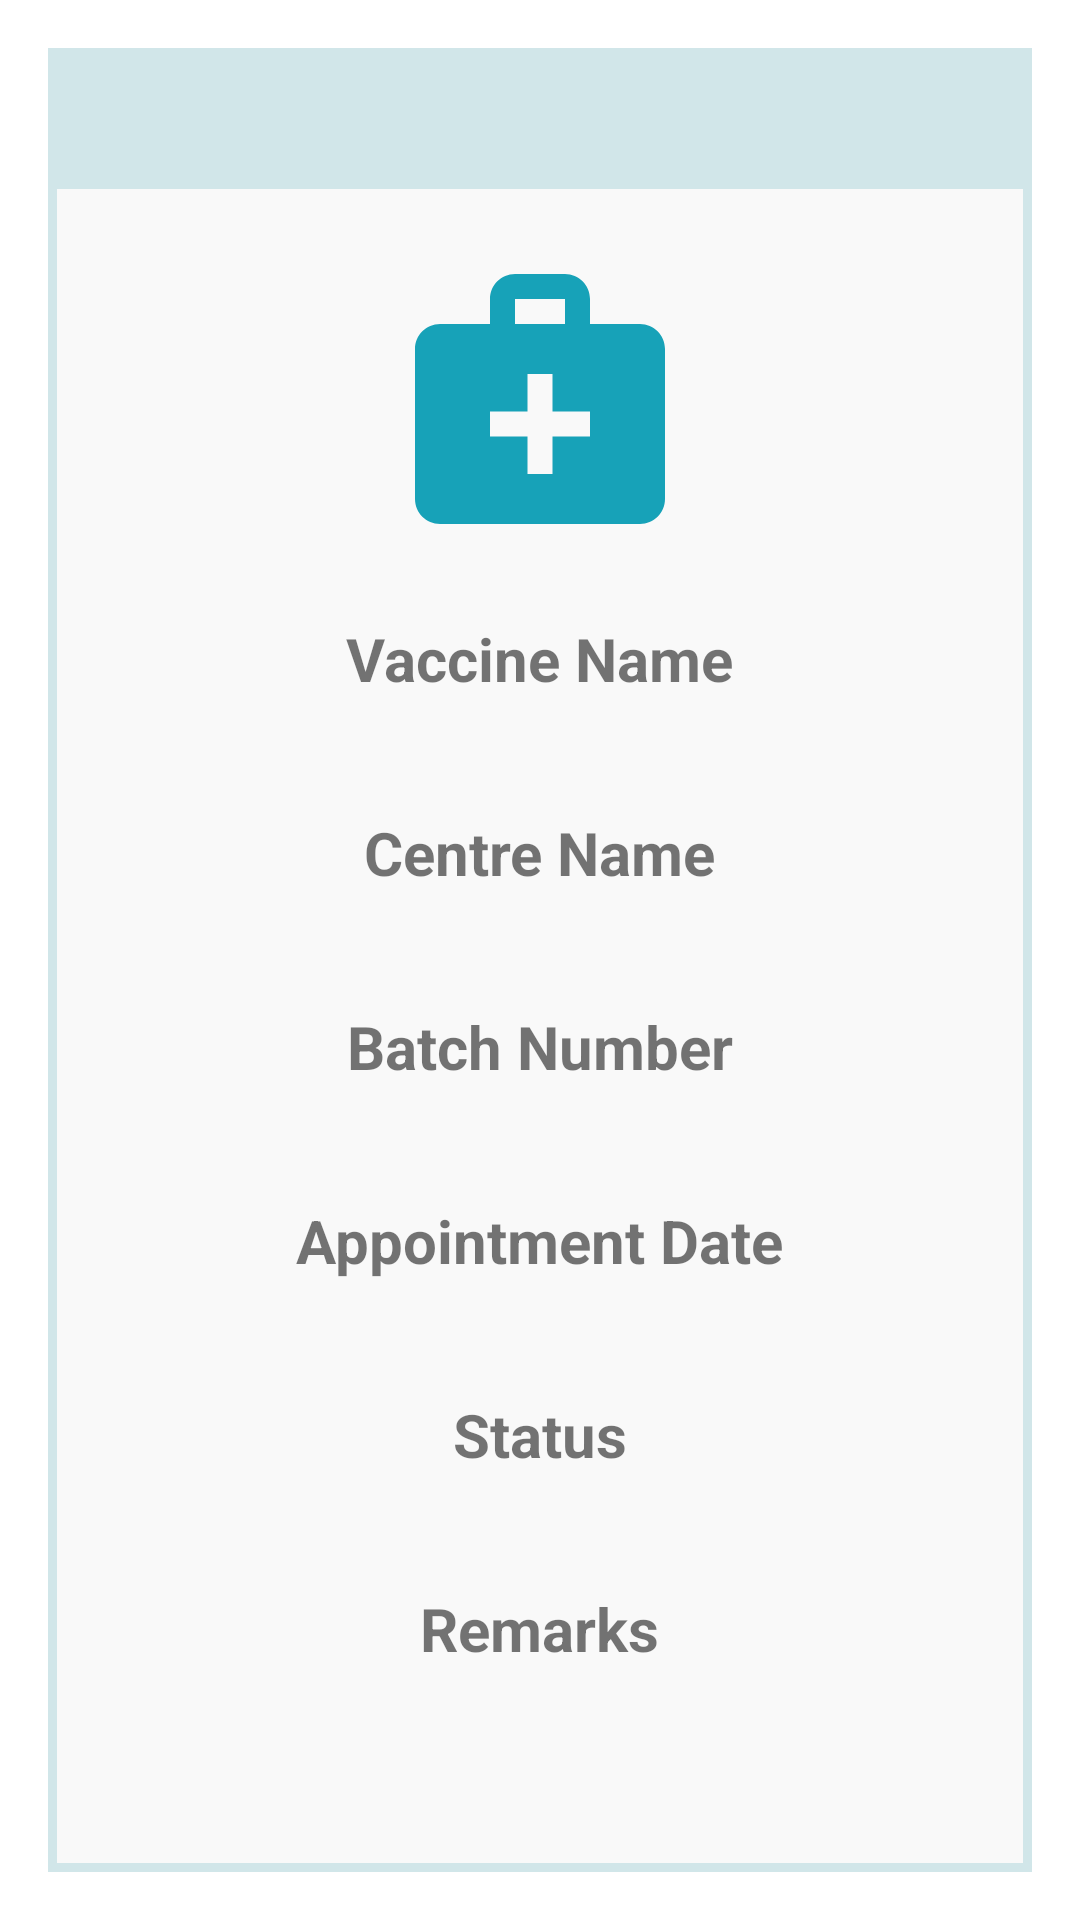

Reconstruct the res/layout file that produces this screen, plus the resources it refers to.
<!-- AndroidManifest.xml: application theme Theme.MyVax -->
<!-- res/layout/activity_my_appointment.xml -->
<?xml version="1.0" encoding="utf-8"?>
<LinearLayout xmlns:android="http://schemas.android.com/apk/res/android"
    xmlns:app="http://schemas.android.com/apk/res-auto"
    xmlns:tools="http://schemas.android.com/tools"
    android:layout_width="match_parent"
    android:layout_height="match_parent"
    android:orientation="vertical">

    <LinearLayout
        android:layout_width="match_parent"
        android:layout_height="match_parent"
        android:layout_margin="16dp"
        android:gravity="center_horizontal"
        android:orientation="vertical"
        android:background="@drawable/border">

            <LinearLayout
                android:layout_width="match_parent"
                android:layout_height="wrap_content"
                android:gravity="center_horizontal"
                android:orientation="vertical">

                <RelativeLayout
                    android:layout_width="match_parent"
                    android:layout_height="wrap_content"
                    android:orientation="horizontal">

                    <TextView
                        android:id="@+id/text_view_my_app_vaccination_ID"
                        android:layout_width="match_parent"
                        android:layout_height="wrap_content"
                        android:background="@color/light_teal"
                        android:padding="10dp"
                        android:textAlignment="center"
                        android:textColor="@color/white"
                        android:textSize="20sp"

                        android:textStyle="bold" />

                    <ImageView
                        android:id="@+id/image_view_close_btn"
                        android:layout_width="32dp"
                        android:layout_height="32dp"
                        android:layout_alignEnd="@+id/text_view_my_app_vaccination_ID"
                        android:src="@drawable/close_icon" />

                </RelativeLayout>


                <ImageView
                    android:layout_width="100dp"
                    android:layout_height="100dp"
                    android:layout_margin="20dp"
                    android:src="@drawable/medical_icon_color" />

                <TextView
                    android:layout_width="wrap_content"
                    android:layout_height="wrap_content"
                    android:padding="3dp"
                    android:text="Vaccine Name"
                    android:textSize="20dp"
                    android:textStyle="bold"/>

                <TextView
                    android:id="@+id/text_view_my_app_vaccine_name"
                    android:layout_width="wrap_content"
                    android:layout_height="wrap_content"
                    android:layout_marginBottom="10dp"
                    android:textSize="16dp" />
                <TextView
                    android:layout_width="wrap_content"
                    android:layout_height="wrap_content"
                    android:padding="3dp"
                    android:text="Centre Name"
                    android:textSize="20dp"
                    android:textStyle="bold"/>

                <TextView
                    android:id="@+id/text_view_my_app_centre_name"
                    android:layout_width="wrap_content"
                    android:layout_height="wrap_content"
                    android:layout_marginBottom="10dp"
                    android:textSize="16dp" />

                <TextView
                    android:layout_width="wrap_content"
                    android:layout_height="wrap_content"
                    android:padding="3dp"
                    android:text="Batch Number"
                    android:textSize="20dp"
                    android:textStyle="bold"/>

                <TextView
                    android:id="@+id/text_view_my_app_batch_no"
                    android:layout_width="wrap_content"
                    android:layout_height="wrap_content"
                    android:layout_marginBottom="10dp"
                    android:textSize="16dp" />

                <TextView
                    android:layout_width="wrap_content"
                    android:layout_height="wrap_content"
                    android:padding="3dp"
                    android:text="Appointment Date"
                    android:textSize="20dp"
                    android:textStyle="bold"/>

                <TextView
                    android:id="@+id/text_view_my_app_app_date"
                    android:layout_width="wrap_content"
                    android:layout_height="wrap_content"
                    android:layout_marginBottom="10dp"
                    android:textSize="16dp" />

                <TextView
                    android:layout_width="wrap_content"
                    android:layout_height="wrap_content"
                    android:padding="3dp"
                    android:text="Status"
                    android:textSize="20dp"
                    android:textStyle="bold"/>

                <TextView
                    android:id="@+id/text_view_my_app_status"
                    android:layout_width="wrap_content"
                    android:layout_height="wrap_content"
                    android:layout_marginBottom="10dp"
                    android:textSize="16dp" />

                <TextView
                    android:layout_width="wrap_content"
                    android:layout_height="wrap_content"
                    android:padding="3dp"
                    android:text="Remarks"
                    android:textSize="20dp"
                    android:textStyle="bold"/>

                <TextView
                    android:id="@+id/text_view_my_app_remarks"
                    android:layout_width="wrap_content"
                    android:layout_height="wrap_content"
                    android:layout_marginBottom="10dp"
                    android:textSize="16dp" />


            </LinearLayout>




    </LinearLayout>

</LinearLayout>
<!-- resources referenced by this layout -->
<resources>
  <color name="light_teal">#d1e6e9</color>
  <color name="white">#FFFFFFFF</color>
  <!-- drawable border (drawable) -->
  <?xml version="1.0" encoding="utf-8"?>
  <layer-list xmlns:android="http://schemas.android.com/apk/res/android">
      <item>
          <shape android:shape="rectangle">
              <solid android:color="@color/light_teal" />
          </shape>
      </item>
      <item android:left="3dp" android:right="3dp"  android:top="3dp" android:bottom="3dp">
          <shape android:shape="rectangle">
              <solid android:color="@color/light_grey" />
          </shape>
      </item>
  </layer-list>
  <!-- drawable medical_icon_color (drawable) -->
  <vector android:height="24dp" android:tint="#17A2B8"
      android:viewportHeight="24" android:viewportWidth="24"
      android:width="24dp" xmlns:android="http://schemas.android.com/apk/res/android">
      <path android:fillColor="@android:color/white" android:pathData="M20,6h-4V4c0,-1.1 -0.9,-2 -2,-2h-4C8.9,2 8,2.9 8,4v2H4C2.9,6 2,6.9 2,8v12c0,1.1 0.9,2 2,2h16c1.1,0 2,-0.9 2,-2V8C22,6.9 21.1,6 20,6zM10,4h4v2h-4V4zM16,15h-3v3h-2v-3H8v-2h3v-3h2v3h3V15z"/>
  </vector>
  <style name="Theme.MyVax" parent="Theme.MaterialComponents.DayNight.DarkActionBar">
          
          <item name="colorPrimary">@color/teal_main</item>
          <item name="colorPrimaryVariant">@color/teal_700</item>
          <item name="colorOnPrimary">@color/white</item>
          
          <item name="colorSecondary">@color/teal_700</item>
          <item name="colorSecondaryVariant">@color/teal_700</item>
          <item name="colorOnSecondary">@color/black</item>
          
          <item name="android:statusBarColor" tools:targetApi="l">?attr/colorPrimaryVariant</item>
          
      </style>
  <color name="light_grey">#f9f9f9</color>
  <color name="teal_main">#17A2B8</color>
  <color name="teal_700">#FF018786</color>
  <color name="black">#FF000000</color>
</resources>
